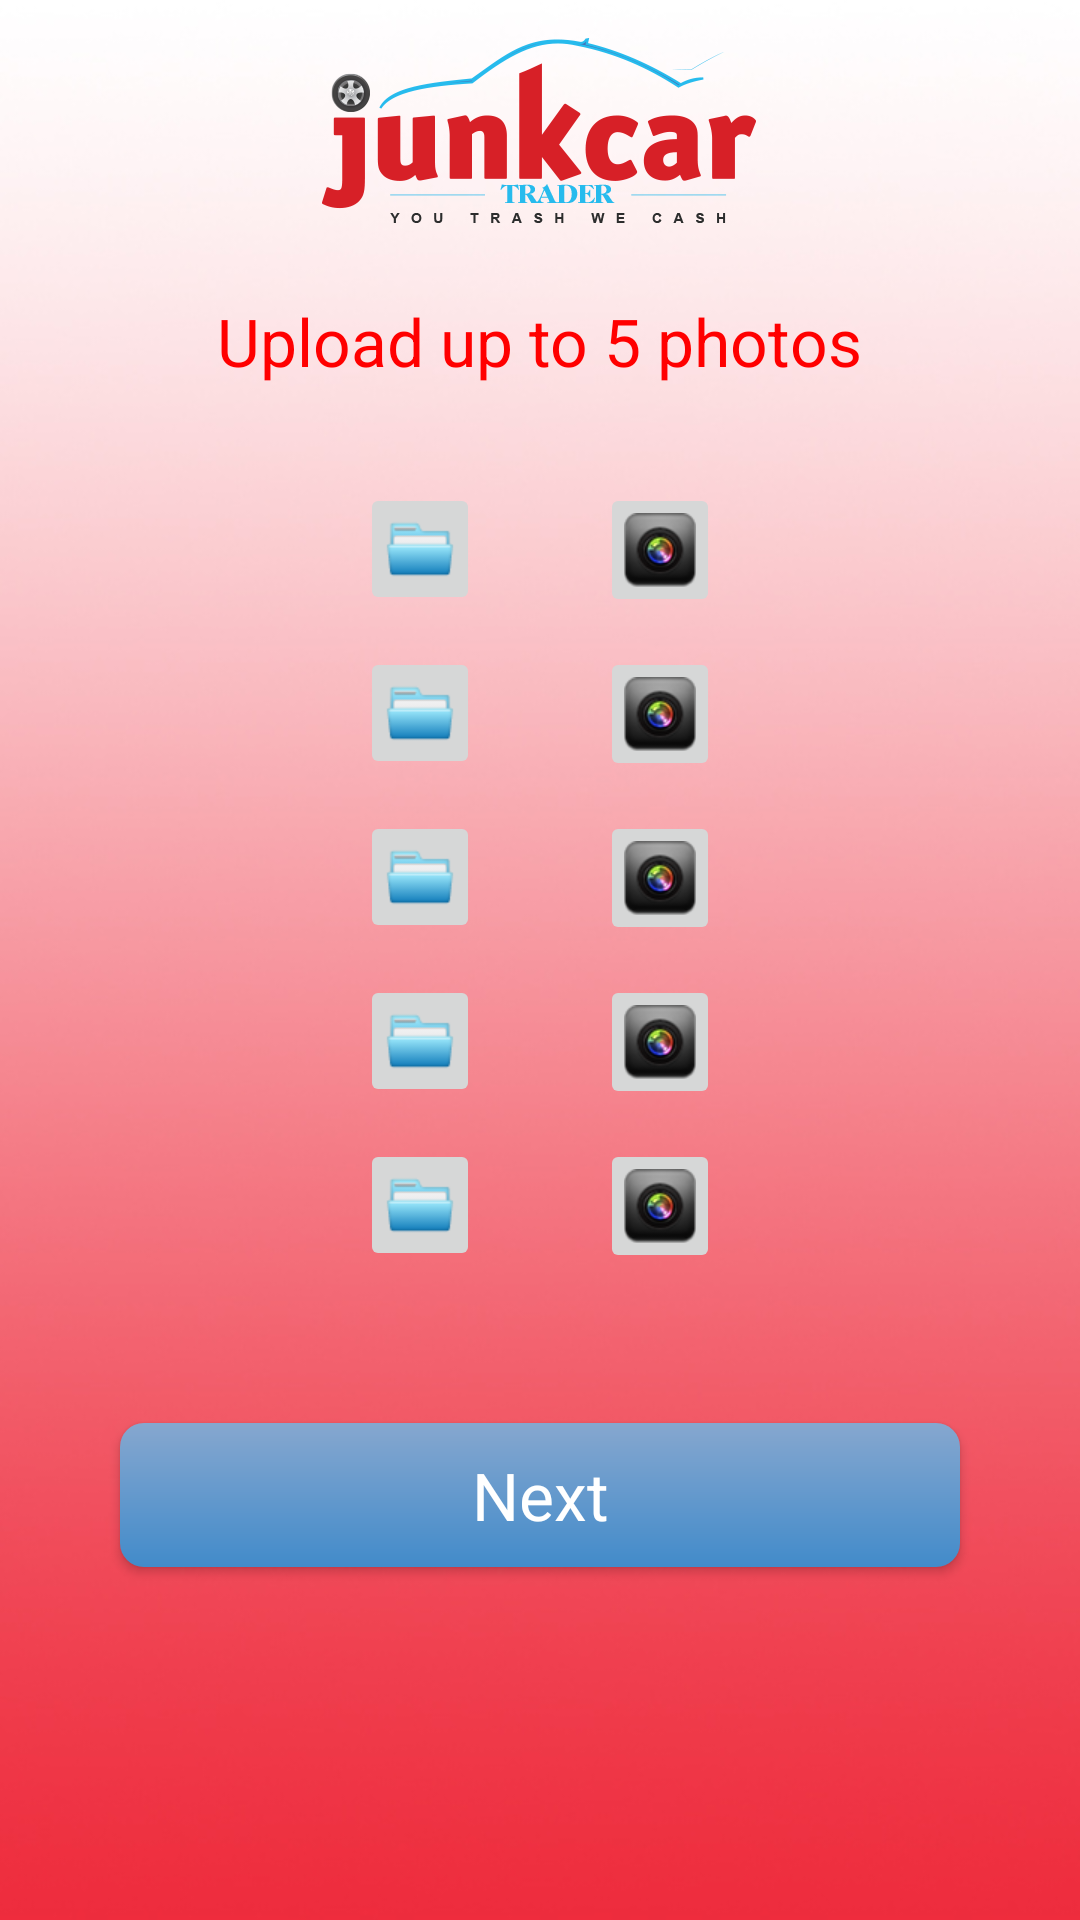

Write the Android layout XML for this screen, with the resource values it uses.
<!-- AndroidManifest.xml: application theme AppTheme -->
<!-- res/layout/fragment_photo.xml -->
<RelativeLayout xmlns:android="http://schemas.android.com/apk/res/android"
    xmlns:tools="http://schemas.android.com/tools" android:layout_width="match_parent"
    android:layout_height="match_parent"
    tools:context="com.junkcartrader.junkcartraderapp.PhotoFragment"
    android:id="@+id/photoFragment"
    android:background="@drawable/bg">

    <ImageView
        android:layout_width="match_parent"
        android:layout_height="wrap_content"
        android:id="@id/imgvLogo"
        android:src="@drawable/logo"
        />

    <TextView
        style="@style/TextViews"
        android:text="Upload up to 5 photos"
        android:id="@+id/textView"
        android:layout_centerHorizontal="true"
        android:layout_below="@id/imgvLogo"
        android:layout_gravity="center_horizontal|top"
        android:layout_marginTop="10dp"/>


    <ScrollView
        xmlns:android="http://schemas.android.com/apk/res/android"
        android:layout_height="wrap_content"
        android:layout_width="match_parent"
        android:layout_below="@+id/textView"
        android:layout_marginTop="20dp"
        android:id="@+id/customerInfoScroll"
        android:orientation="vertical">


    <RelativeLayout
        android:layout_width="match_parent"
        android:layout_height="match_parent">
        

        <RelativeLayout
            android:layout_width="match_parent"
            android:layout_height="match_parent"
            android:id="@+id/relativeLayout1">
            
            <ImageView
                android:id="@+id/ivphoto1"
                android:layout_width="wrap_content"
                android:layout_height="wrap_content"
                android:layout_gravity="center_horizontal|top"
                android:layout_centerHorizontal="true"
                android:layout_marginLeft="0dp"
                android:layout_marginTop="10dp"/>

            <ImageButton
                android:layout_marginLeft="120dp"
                android:layout_marginRight="20dp"
                android:layout_width="wrap_content"
                android:layout_height="wrap_content"
                android:id="@+id/imgBtnOpenFolder1Photo"
                android:layout_toStartOf="@+id/ivphoto1"
                android:layout_toLeftOf="@+id/ivphoto1"
                android:src="@drawable/folder_open"
                android:layout_marginTop="10dp"
                android:layout_gravity="center_horizontal"/>

            <ImageButton
                android:layout_marginLeft="20dp"
                android:layout_marginRight="120dp"
                android:layout_width="wrap_content"
                android:layout_height="wrap_content"
                android:id="@+id/imgBtnCamera1Photo"
                android:layout_toEndOf="@+id/ivphoto1"
                android:layout_toRightOf="@+id/ivphoto1"
                android:src="@drawable/camera"
                android:layout_marginTop="10dp"
                android:layout_gravity="center_horizontal"/>

            
        </RelativeLayout>

        

        <RelativeLayout
            android:layout_width="match_parent"
            android:layout_height="match_parent"
            android:id="@+id/relativeLayout2"
            android:layout_below="@+id/relativeLayout1">

            <ImageView
                android:id="@+id/ivphoto2"
                android:layout_width="wrap_content"
                android:layout_height="wrap_content"

                android:layout_gravity="center_horizontal|top"
                android:layout_centerHorizontal="true"
                android:layout_marginLeft="0dp"
                android:layout_marginTop="10dp"/>


            <ImageButton
                android:layout_marginLeft="120dp"
                android:layout_marginRight="20dp"
                android:layout_width="wrap_content"
                android:layout_height="wrap_content"
                android:id="@+id/imgBtnOpenFolder2Photo"
                android:layout_toStartOf="@+id/ivphoto2"
                android:layout_toLeftOf="@+id/ivphoto2"

                android:src="@drawable/folder_open"
                android:layout_marginTop="10dp"
                android:layout_gravity="center_horizontal"/>

            <ImageButton
                android:layout_marginLeft="20dp"
                android:layout_marginRight="120dp"
                android:layout_width="wrap_content"
                android:layout_height="wrap_content"
                android:id="@+id/imgBtnCamera2Photo"
                android:src="@drawable/camera"
                android:layout_toEndOf="@+id/ivphoto2"
                android:layout_toRightOf="@+id/ivphoto2"

                android:layout_marginTop="10dp"
                android:layout_gravity="center_horizontal"/>

            
        </RelativeLayout>

        

        <RelativeLayout
            android:layout_width="match_parent"
            android:layout_height="match_parent"
            android:id="@+id/relativeLayout3"
            android:layout_below="@+id/relativeLayout2">
            <ImageView
                android:id="@+id/ivphoto3"
                android:layout_width="wrap_content"
                android:layout_height="wrap_content"

                android:layout_gravity="center_horizontal|top"
                android:layout_centerHorizontal="true"
                android:layout_marginLeft="0dp"
                android:layout_marginTop="10dp"/>

            <ImageButton
                android:layout_marginLeft="120dp"
                android:layout_marginRight="20dp"
                android:layout_width="wrap_content"
                android:layout_height="wrap_content"
                android:layout_toStartOf="@+id/ivphoto3"
                android:layout_toLeftOf="@+id/ivphoto3"
                android:id="@+id/imgBtnOpenFolder3Photo"
                android:src="@drawable/folder_open"

                android:layout_marginTop="10dp"
                android:layout_gravity="center_horizontal"/>

            <ImageButton
                android:layout_marginLeft="20dp"
                android:layout_marginRight="120dp"
                android:layout_width="wrap_content"
                android:layout_height="wrap_content"
                android:id="@+id/imgBtnCamera3Photo"
                android:layout_toEndOf="@+id/ivphoto3"
                android:layout_toRightOf="@+id/ivphoto3"
                android:src="@drawable/camera"

                android:layout_marginTop="10dp"
                android:layout_gravity="center_horizontal"/>

            
        </RelativeLayout>

        

        <RelativeLayout
            android:layout_width="match_parent"
            android:layout_height="match_parent"
            android:id="@+id/relativeLayout4"
            android:layout_below="@+id/relativeLayout3">

            <ImageView
                android:id="@+id/ivphoto4"
                android:layout_width="wrap_content"
                android:layout_height="wrap_content"

                android:layout_gravity="center_horizontal|top"
                android:layout_centerHorizontal="true"
                android:layout_marginLeft="0dp"
                android:layout_marginTop="10dp"/>


            <ImageButton
                android:layout_marginLeft="120dp"
                android:layout_marginRight="20dp"
                android:layout_width="wrap_content"
                android:layout_height="wrap_content"
                android:layout_toStartOf="@+id/ivphoto4"
                android:layout_toLeftOf="@+id/ivphoto4"
                android:id="@+id/imgBtnOpenFolder4Photo"
                android:src="@drawable/folder_open"

                android:layout_marginTop="10dp"
                android:layout_gravity="center_horizontal"/>

            <ImageButton
                android:layout_marginLeft="20dp"
                android:layout_marginRight="120dp"
                android:layout_width="wrap_content"
                android:layout_height="wrap_content"
                android:layout_toEndOf="@+id/ivphoto4"
                android:layout_toRightOf="@+id/ivphoto4"
                android:id="@+id/imgBtnCamera4Photo"
                android:src="@drawable/camera"

                android:layout_marginTop="10dp"
                android:layout_gravity="center_horizontal"/>

            
        </RelativeLayout>

        

        <RelativeLayout
            android:layout_width="match_parent"
            android:layout_height="match_parent"
            android:id="@+id/relativeLayout5"
            android:layout_below="@+id/relativeLayout4">

            <ImageView
                android:id="@+id/ivphoto5"
                android:layout_width="wrap_content"
                android:layout_height="wrap_content"

                android:layout_gravity="center_horizontal|top"
                android:layout_centerHorizontal="true"
                android:layout_marginLeft="0dp"
                android:layout_marginTop="10dp"/>

            <ImageButton
                android:layout_marginLeft="120dp"
                android:layout_marginRight="20dp"
                android:layout_width="wrap_content"
                android:layout_height="wrap_content"
                android:layout_toStartOf="@+id/ivphoto5"
                android:layout_toLeftOf="@+id/ivphoto5"
                android:id="@+id/imgBtnOpenFolder5Photo"
                android:src="@drawable/folder_open"

                android:layout_marginTop="10dp"
                android:layout_gravity="center_horizontal"/>

            <ImageButton
                android:layout_marginLeft="20dp"
                android:layout_marginRight="120dp"
                android:layout_width="wrap_content"
                android:layout_height="wrap_content"
                android:layout_toRightOf="@+id/ivphoto5"
                android:layout_toEndOf="@+id/ivphoto5"
                android:id="@+id/imgBtnCamera5Photo"
                android:src="@drawable/camera"

                android:layout_marginTop="10dp"
                android:layout_gravity="center_horizontal"/>

            
        </RelativeLayout>


    <Button
        style="@style/Buttons"
        android:background="@drawable/button_blue_gradient"
        android:text="Next"
        android:id="@+id/btnNextCustomerInfo"
        android:layout_centerHorizontal="true"
        android:layout_gravity="center_horizontal|bottom"
        android:layout_marginTop="50dp"
        android:layout_marginBottom="20dp"
        android:layout_below="@+id/relativeLayout5"
        android:layout_alignParentTop="false"
        android:layout_alignParentLeft="false"
        android:layout_alignWithParentIfMissing="false"/>
</RelativeLayout>
    </ScrollView>
</RelativeLayout>
<!-- resources referenced by this layout -->
<resources>
  <!-- drawable bg: jpg bitmap (drawable-mdpi, 36339 bytes) -->
  <!-- drawable button_blue_gradient (drawable-xhdpi) -->
  <shape xmlns:android="http://schemas.android.com/apk/res/android"
      android:shape="rectangle">
      <gradient
          android:startColor="#ff86a7cf"
          android:endColor="#428bca"
          android:angle="270"/>
          <corners android:radius="8dp"/>
  </shape>
  <!-- drawable camera: png bitmap (drawable-xhdpi, 6681 bytes) -->
  <!-- drawable folder_open: png bitmap (drawable-xhdpi, 1186 bytes) -->
  <!-- drawable logo: png bitmap (drawable-xxhdpi, 515766 bytes) -->
  <style name="Buttons" parent="@android:style/TextAppearance">
          <item name="android:textAppearance">?android:attr/textAppearanceMedium</item>
          <item name="android:layout_gravity">center</item>
          <item name="android:layout_width">match_parent</item>
          <item name="android:layout_marginLeft">40dp</item>
          <item name="android:layout_marginRight">40dp</item>
          <item name="android:layout_height">wrap_content</item>
          <item name="android:textSize">22dp</item>
          <item name="android:textColor">#ffffff</item>
      </style>
  <style name="TextViews" parent="@android:style/TextAppearance">
          <item name="android:layout_width">wrap_content</item>
          <item name="android:layout_height">32dp</item>
          <item name="android:textAppearance">?android:attr/textAppearanceMedium</item>
          <item name="android:textColor">#ffff0000</item>
          <item name="android:layout_marginLeft">8dp</item>
          <item name="android:layout_marginRight">8dp</item>
          <item name="android:textSize">22dp</item>
          <item name="android:background">#0000</item>
      </style>
  <style name="AppTheme" parent="Theme.AppCompat.Light.DarkActionBar">
          
      </style>
</resources>
